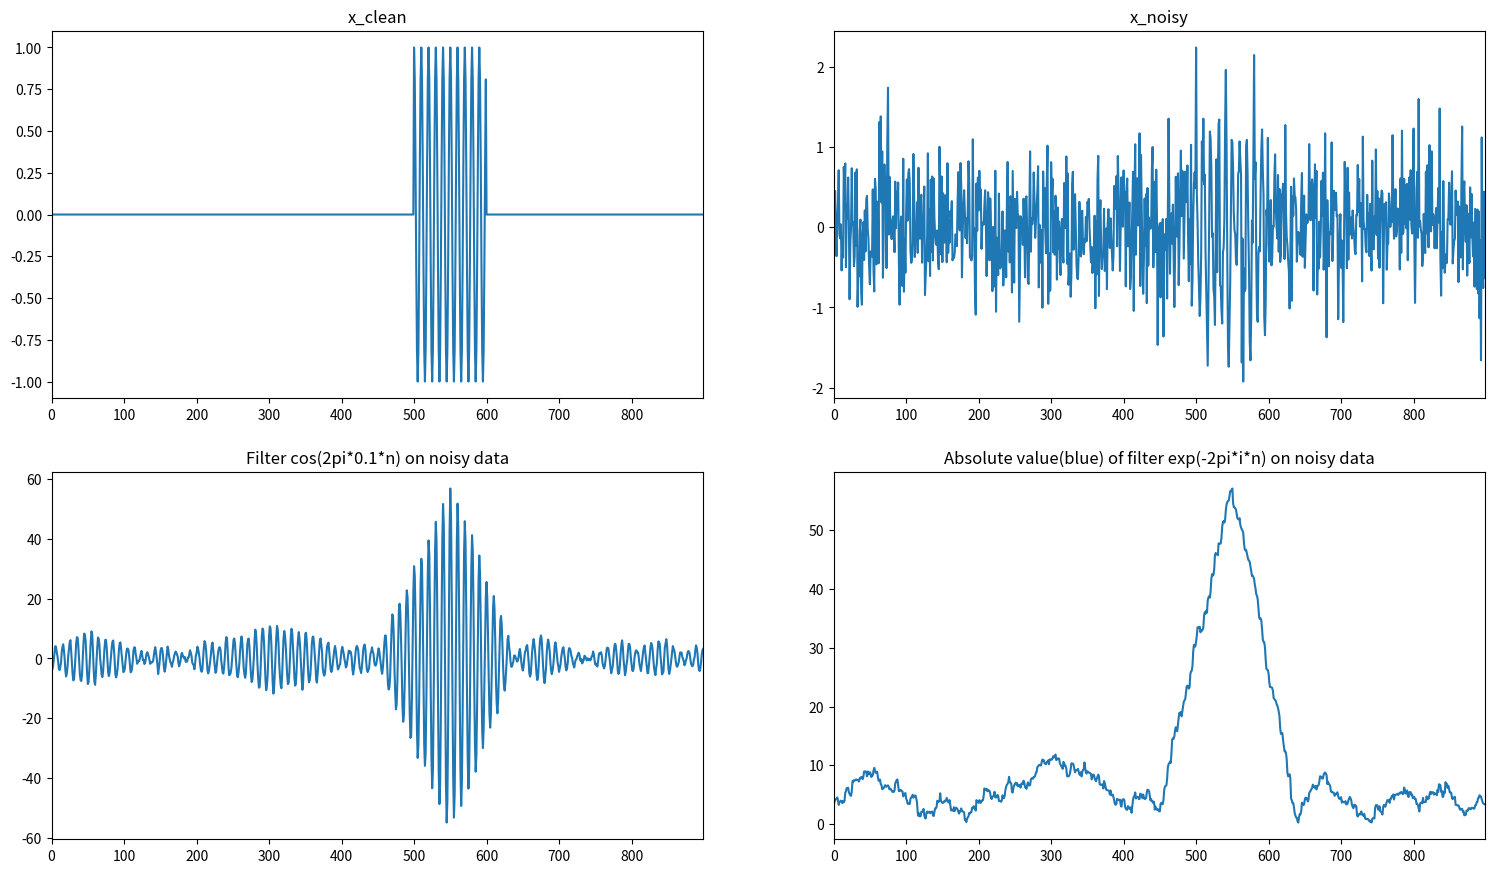

Python code for this plot:
# Author: Khoa Pham Dinh
# [redacted]
# email: [email redacted]
import numpy as np
import matplotlib.pyplot as plt

# define parameters
A = 1
f0 = 0.1 
phi = 0

F_s = 100 # sample rate per second 
T = 9    # total time in seconds
n = np.arange(T * F_s) # discrete times n=0,1,.., T*F_s-1
f = 0.1 # frequency
sigma_w = 0.5 # variance

# signal without noise
x = np.cos(2 * np.pi * 0.1 * n)

# some zeros at the beginning and end
x[:5*F_s] = 0
x[6*F_s:] = 0

# add noise
x_noisy = x +  sigma_w * np.random.randn(*x.shape)

#filter
L = 100 # Filter length
n = np.arange(L)

# Filter cos(2pi*0.1*n)
s = np.cos(2*np.pi*0.1*n)

# General filter
si = np.exp(-2 * np.pi * 1j * 0.1* n )

#convolution with real value window
y = np.convolve(x_noisy, np.flip(s), 'same')

# convolution with complex value window
yi = np.convolve(x_noisy, np.flip(si), 'same')

# Plot x, x_noisy and 2 filters
fig, axs = plt.subplots(2,2)
fig.set_size_inches(18.5, 10.5, forward=True)

# Plot x_clean
axs[0,0].autoscale(enable=True, axis='x', tight=True)
axs[0,0].set_title("x_clean")
axs[0,0].plot(x)

# Plot x_noisy
axs[0,1].autoscale(enable=True, axis='x', tight=True)
axs[0,1].set_title("x_noisy")
axs[0,1].plot(x_noisy)

# Plot cos filter
axs[1,0].autoscale(enable=True, axis='x', tight=True)
axs[1,0].set_title("Filter cos(2pi*0.1*n) on noisy data")
axs[1,0].plot(y)

#Plot general complex filter
axs[1,1].autoscale(enable=True, axis='x', tight=True)
axs[1,1].set_title("Absolute value(blue) of filter exp(-2pi*i*n) on noisy data")
axs[1,1].plot(abs(yi))
# Uncomment code below to plot Real and Im of the convoluted yi
#axs[1,1].plot(np.real(yi),'g--')
#axs[1,1].plot(np.imag(yi),'r--')

# Save image
fig.savefig('ex3plot.jpg', dpi=100)





